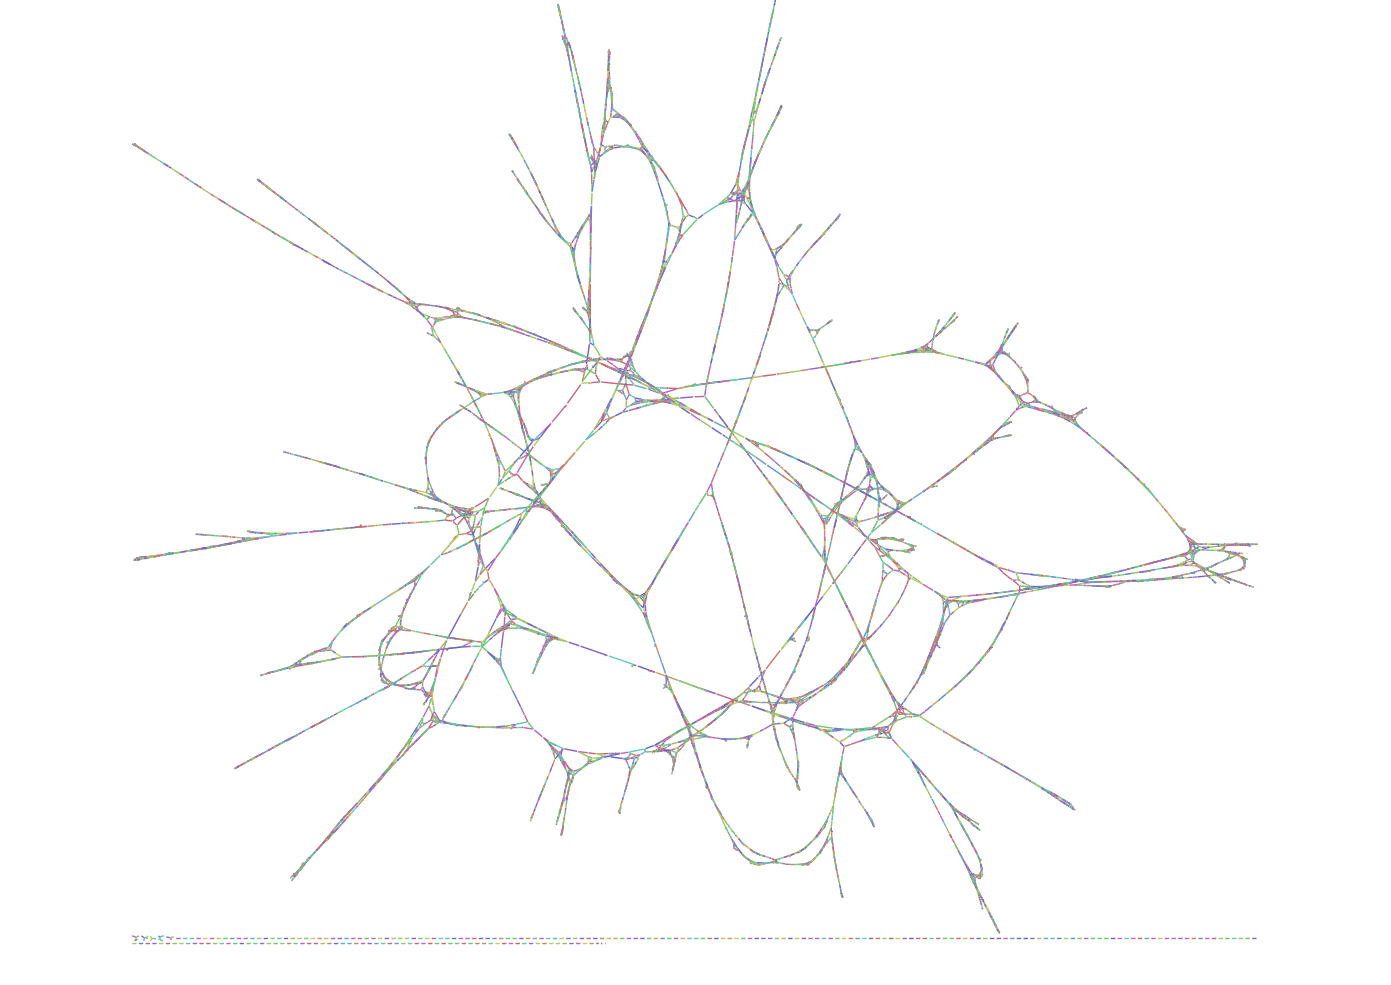

The data file committed next to this chart (first rows):
Node_Label, Sequence
k_0, AGCCGAAGAGTGGTCGGC
k_8, GAAGAGTGGTCGGCAG
k_12, AGAGTGGTCGGCAGA
k_14, GAGTGGTCGGCAGAGT
k_18, GTGGTCGGCAGAGTTA
k_22, GGTCGGCAGAGTTAAA
k_26, TCGGCAGAGTTAAATTGGGAAAGAATGAG
k_56, TGGGAAAGAATGAGGAAT
k_64, AAAGAATGAGGAATC
k_66, AAGAATGAGGAATCT
k_68, AGAATGAGGAATCTAA
k_75, CACCAATATGCCTGCAAAA
k_77, GCACCAATATGCCTG
k_81, TTGCACCAATATGCCT
k_85, CCTTGCACCAATATGC
k_89, GCCCTTGCACCAATAT
k_91, GGCCCTTGCACCAAT
k_121, ATTTCAAAGTTGCACGGCCCTTGCACCAA
k_127, GCTATTTCAAAGTTGCA
k_129, GGCTATTTCAAAGTT
k_131, CGGCTATTTCAAAGT
k_139, CTTACGGCTATTTCAAAG
k_141, ACTTACGGCTATTTC
k_143, CACTTACGGCTATTT
k_146, ACATCCAAGTATCTGCATCAACCTGAGAATA
k_180, TCAACCTGAGAATAGG
k_184, AACCTGAGAATAGGGGACTTG
k_198, GAATAGGGGACTTGAAG
k_204, TAGGGGACTTGAAGGA
k_208, GGGGACTTGAAGGAAG
k_212, GGACTTGAAGGAAGTG
k_218, GATGTGGATGAAAGTG
k_222, TGTGGATGAAAGTGG
k_224, GTGGATGAAAGTGGGGA
k_230, GATGAAAGTGGGGAGGGCGTGTACCTCTT
k_260, GGCGTGTACCTCTTC
k_262, GCGTGTACCTCTTCCC
k_266, GTGTACCTCTTCCCG
k_268, TGTACCTCTTCCCGT
k_270, GTACCTCTTCCCGTCC
k_274, ACCTCTTCCCGTCCTGACCGA
k_290, GCAACCTAGGAGAAG
k_292, CAACCTAGGAGAAGA
k_294, AACCTAGGAGAAGAAA
k_298, CCTAGGAGAAGAAATC
k_302, TAGGAGAAGAAATCG
k_304, AGGAGAAGAAATCGG
k_306, GGAGAAGAAATCGGC
k_308, GAGAAGAAATCGGCG
k_310, AGAAGAAATCGGCGAC
k_314, AAGAAATCGGCGACCTA
k_320, AAATCGGCGACCTAGAACAC
k_332, GCGACCTAGAACACC
k_334, CGACCTAGAACACCTA
k_338, ACCTAGAACACCTAGG
k_342, CTAGAACACCTAGGA
k_344, TAGAACACCTAGGAT
k_346, AGAACACCTAGGATG
k_348, GAACACCTAGGATGGAT
k_354, CACCTAGGATGGATTCT
... 26,808 more rows
